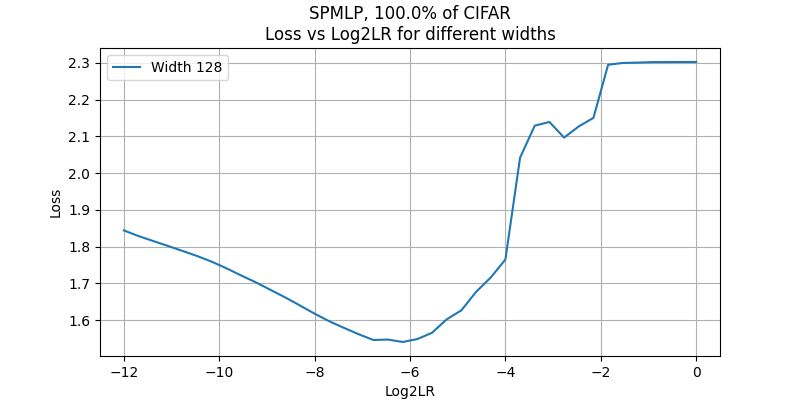

The data file committed next to this chart (first rows):
, 128
-12.0, 1.844
-11.69, 1.829
-11.38, 1.815
-11.08, 1.802
-10.77, 1.788
-10.46, 1.774
-10.15, 1.759
-9.846, 1.741
-9.538, 1.721
-9.231, 1.703
-8.923, 1.682
-8.615, 1.662
-8.308, 1.64
-8.0, 1.617
-7.692, 1.597
-7.385, 1.579
-7.077, 1.561
-6.769, 1.546
-6.462, 1.547
-6.154, 1.54
-5.846, 1.548
-5.538, 1.565
-5.231, 1.602
-4.923, 1.626
-4.615, 1.677
-4.308, 1.716
-4.0, 1.765
-3.692, 2.042
-3.385, 2.129
-3.077, 2.139
-2.769, 2.097
-2.462, 2.127
-2.154, 2.15
-1.846, 2.295
-1.538, 2.3
-1.231, 2.301
-0.9231, 2.302
-0.6154, 2.302
-0.3077, 2.303
0.0, 2.303
